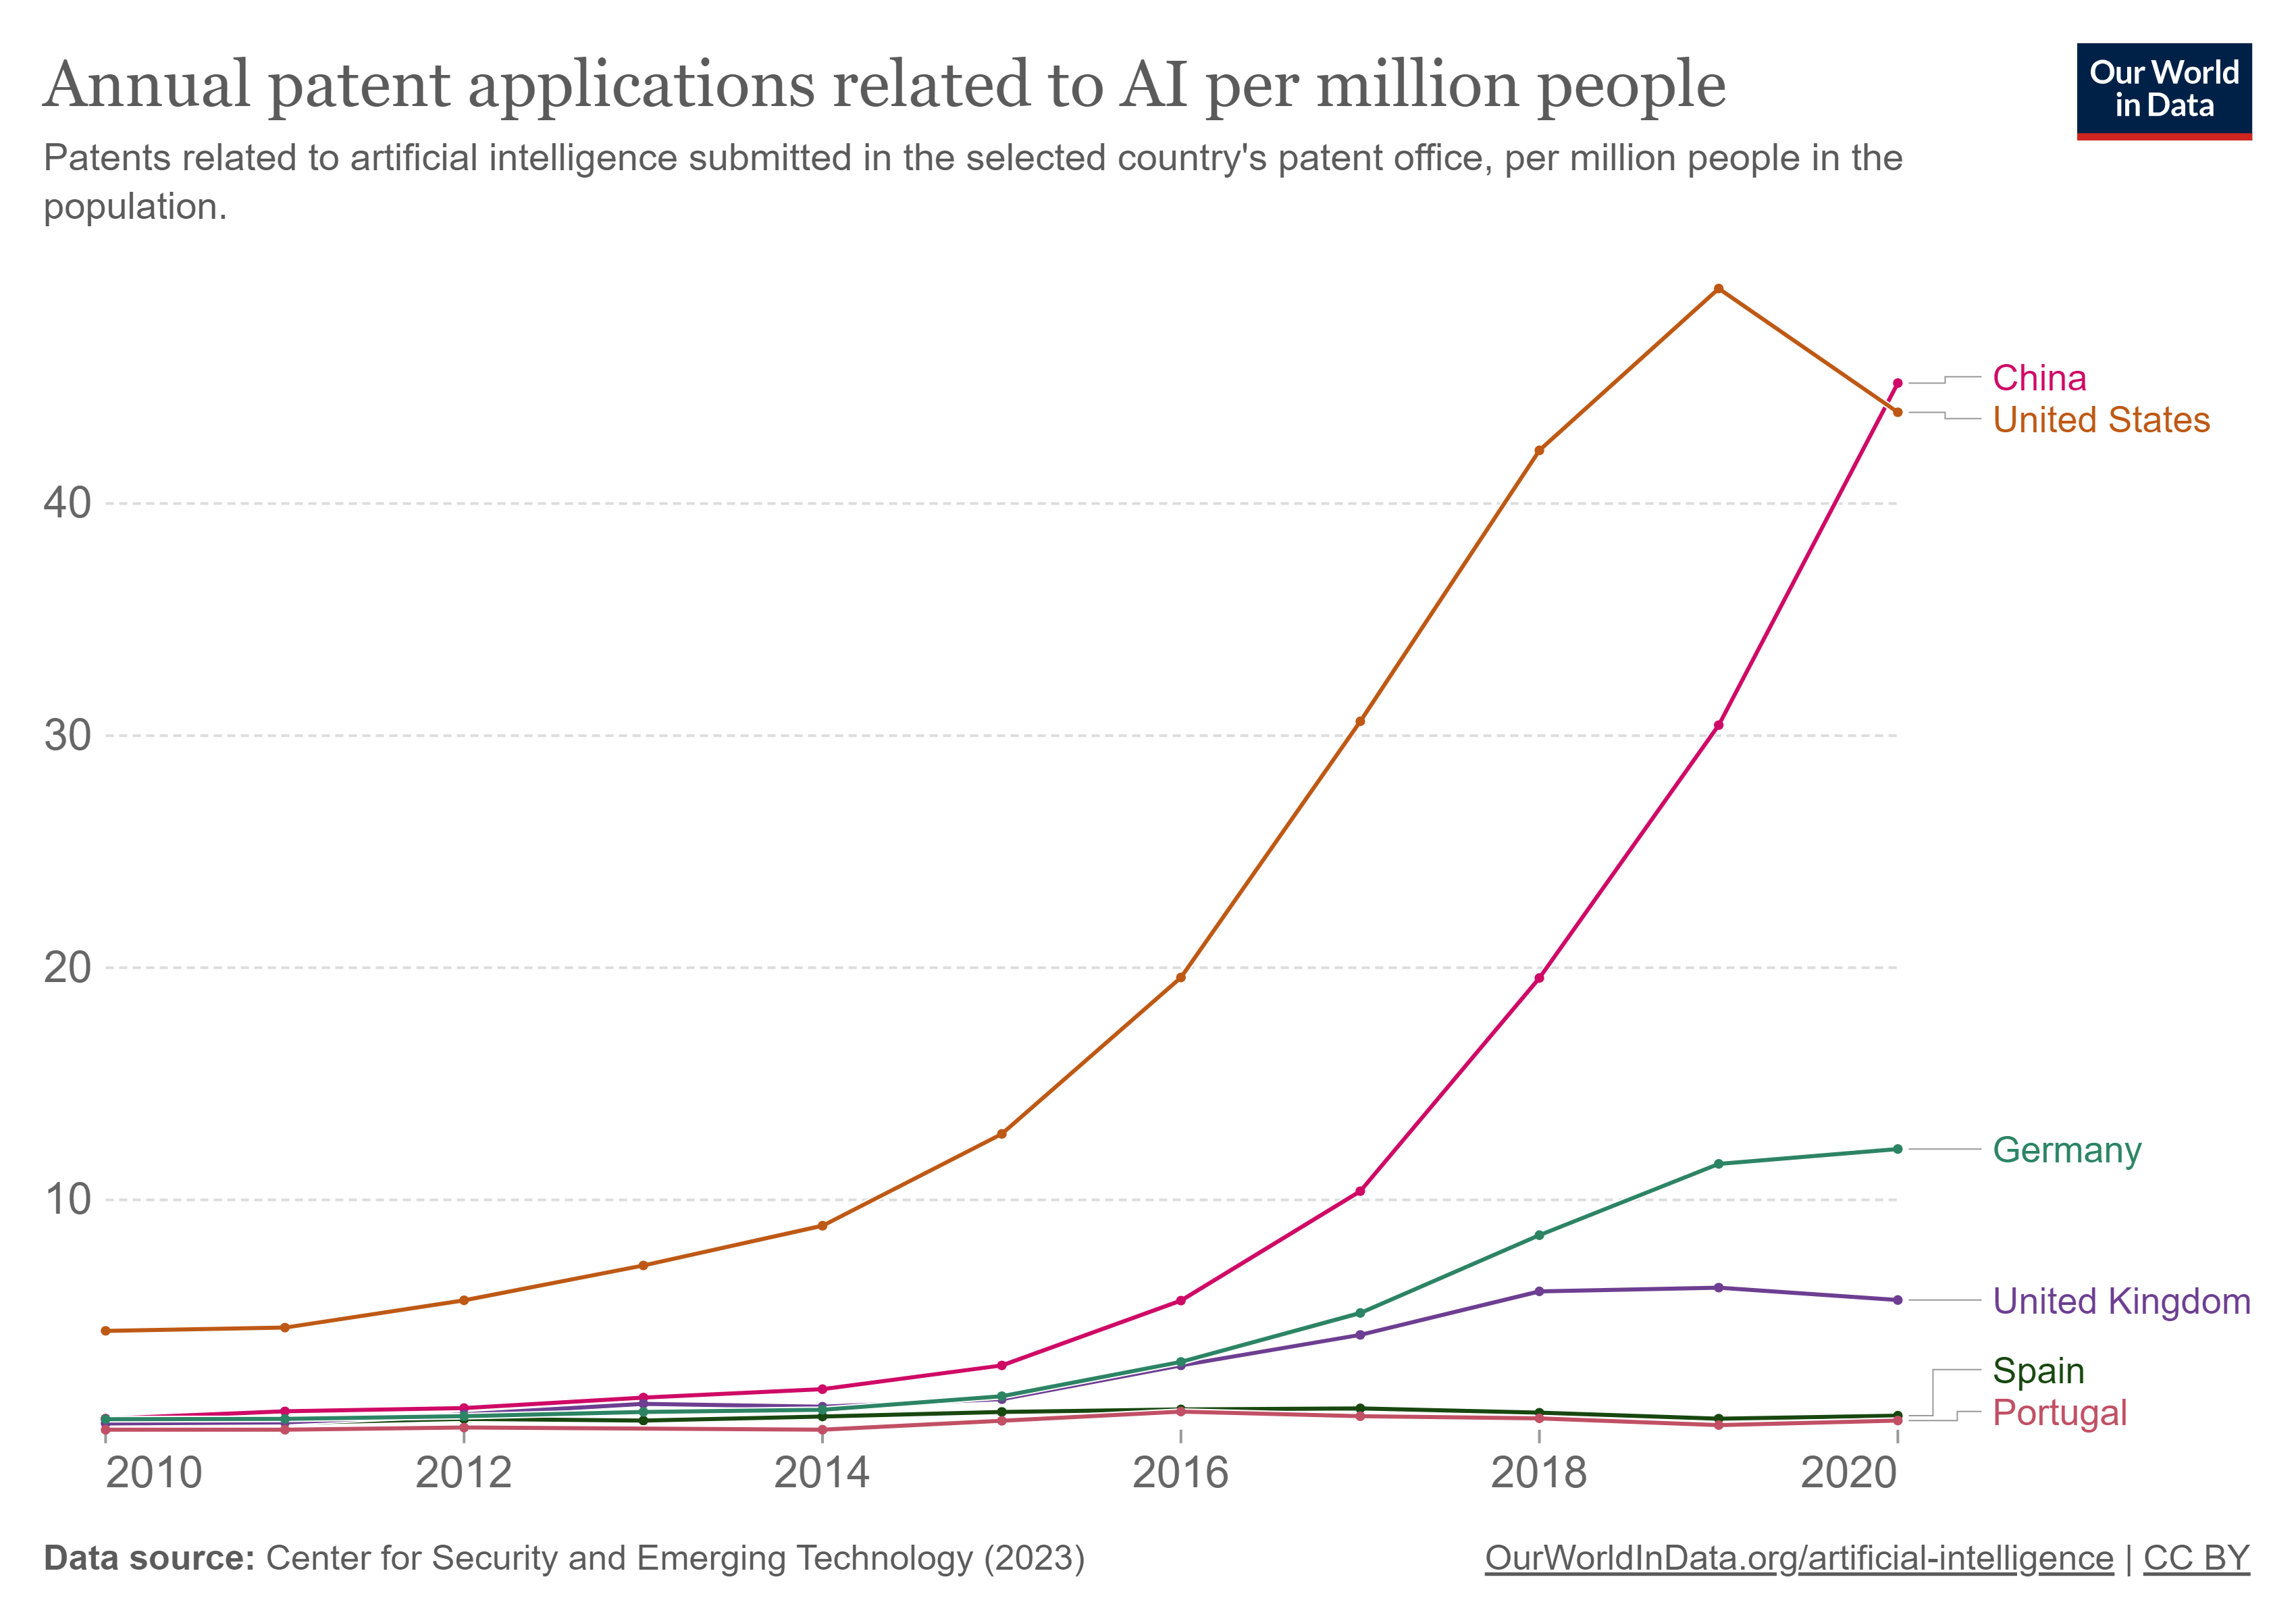

Values plotted in this chart, from the file beside it:
Entity, Code, Year, Patent applications per 1 million people…
Argentina, ARG, 2019, 0.1564
Argentina, ARG, 2017, 0.0227
Argentina, ARG, 2020, 0.111
Argentina, ARG, 2018, 0.1576
Argentina, ARG, 2016, 0.0229
Australia, AUS, 2020, 26.8
Australia, AUS, 2019, 21.89
Australia, AUS, 2018, 18.58
Australia, AUS, 2017, 11.55
Australia, AUS, 2015, 5.542
Australia, AUS, 2016, 9.712
Australia, AUS, 2014, 3.622
Australia, AUS, 2013, 3.332
Australia, AUS, 2012, 2.992
Australia, AUS, 2011, 1.968
Australia, AUS, 2010, 2.316
Austria, AUT, 2020, 1.572
Austria, AUT, 2019, 0.4505
Austria, AUT, 2018, 1.357
Austria, AUT, 2017, 1.25
Austria, AUT, 2016, 1.03
Austria, AUT, 2015, 0.3471
Austria, AUT, 2014, 0.234
Austria, AUT, 2013, 0.4717
Austria, AUT, 2012, 0.1186
Austria, AUT, 2010, 0.1196
Austria, AUT, 2011, 0.1192
Azerbaijan, AZE, 2018, 0.0985
Belgium, BEL, 2020, 0.2595
Belgium, BEL, 2019, 0.1738
Belgium, BEL, 2018, 0.6988
Belgium, BEL, 2017, 0.1757
Belgium, BEL, 2016, 0.08836
Belgium, BEL, 2014, 0.08947
Brazil, BRA, 2020, 0.4597
Brazil, BRA, 2019, 0.5997
Brazil, BRA, 2018, 0.6519
Brazil, BRA, 2017, 0.3885
Brazil, BRA, 2016, 0.3722
Brazil, BRA, 2015, 0.2729
Brazil, BRA, 2014, 0.1524
Brazil, BRA, 2013, 0.1983
Brazil, BRA, 2012, 0.22
Brazil, BRA, 2010, 0.1019
Brazil, BRA, 2011, 0.1716
Brunei, BRN, 2014, 2.4
Bulgaria, BGR, 2011, 0.1326
Canada, CAN, 2020, 15.15
Canada, CAN, 2019, 19.61
Canada, CAN, 2018, 18.12
Canada, CAN, 2017, 11.41
Canada, CAN, 2016, 9.11
Canada, CAN, 2015, 5.177
Canada, CAN, 2014, 3.446
Canada, CAN, 2012, 2.335
Canada, CAN, 2013, 3.166
Canada, CAN, 2011, 2.36
Canada, CAN, 2010, 1.855
Chile, CHL, 2018, 0.05347
Chile, CHL, 2015, 0.1679
... 400 more rows
